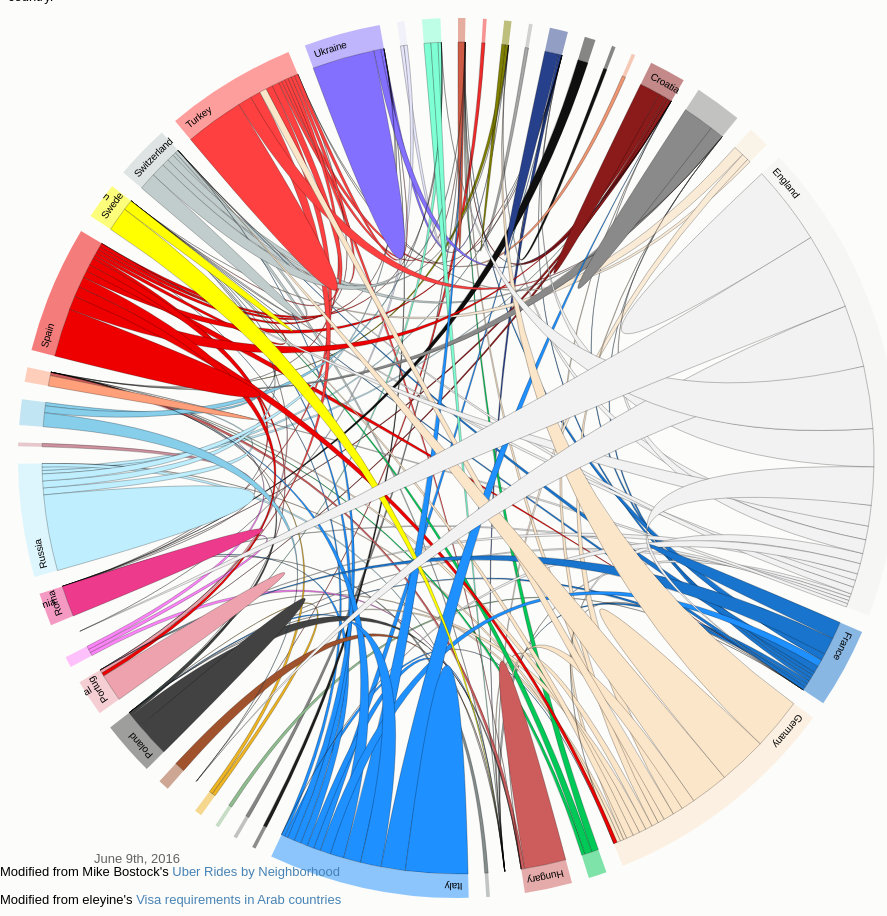
D3 v2 page, settled after 480 driven frames (8 s of simulated time); the page loaded 2 data file(s).


 
var width = 900,
height = 900,
outerRadius = Math.min(width, height) / 2 - 10,
innerRadius = outerRadius - 24;
 
var formatPercent = d3.format(".1%");
 
var arc = d3.svg.arc()
.innerRadius(innerRadius)
.outerRadius(outerRadius);
 
var layout = d3.layout.chord()
.padding(.04)
.sortSubgroups(d3.descending)
.sortChords(d3.ascending);
 
var path = d3.svg.chord()
.radius(innerRadius);
 
var svg = d3.select("body").append("svg")
.attr("width", width)
.attr("height", height)
.append("g")
.attr("id", "circle")
.attr("transform", "translate(" + width / 2 + "," + height / 2 + ")");
 
svg.append("circle")
.attr("r", outerRadius);
 
d3.csv("euro_teams.csv", function(cities) {
d3.json("euro_matrix.json", function(matrix) {
 
// Compute the chord layout.
layout.matrix(matrix);
 
// Add a group per neighborhood.
var group = svg.selectAll(".group")
.data(layout.groups)
.enter().append("g")
.attr("class", "group")
.on("mouseover", mouseover);
 
// Add a mouseover title.
// group.append("title").text(function(d, i) {
// return cities[i].name + ": " + formatPercent(d.value) + " of origins";
// });
 
// Add the group arc.
var groupPath = group.append("path")
.attr("id", function(d, i) { return "group" + i; })
.attr("d", arc)
.style("fill", function(d, i) { return cities[i].color; });
 
// Add a text label.
var groupText = group.append("text")
.attr("x", 6)
.attr("dy", 15);
 
groupText.append("textPath")
.attr("xlink:href", function(d, i) { return "#group" + i; })
.text(function(d, i) { return cities[i].name; });
 
// Remove the labels that don't fit. :(
groupText.filter(function(d, i) { return groupPath[0][i].getTotalLength() / 2 - 16 < this.getComputedTextLength(); })
.remove();
 
// Add the chords.
var chord = svg.selectAll(".chord")
.data(layout.chords)
.enter().append("path")
.attr("class", "chord")
.style("fill", function(d) { return cities[d.source.index].color; })
.attr("d", path);
 
// Add an elaborate mouseover title for each chord.
 chord.append("title").text(function(d) {
 return "League   →    Country\n" + cities[d.source.index].name
 + " → " + cities[d.target.index].name
 //+ ": " + formatPercent(d.source.value)
 + ": " + d.source.value
 + "\n" + cities[d.target.index].name
 + " → " + cities[d.source.index].name
 + ": " + d.target.value;
 //+ ": " + formatPercent(d.target.value);
 });
 
function mouseover(d, i) {
chord.classed("fade", function(p) {
return p.source.index != i
&& p.target.index != i;
});
}
});
});
 


### data: euro_teams.csv
, color, name
0, #CD5B45, Albania
1, #EE2C2C, Australia
2, #808000, Austria
3, #A6A6A6, Azerbaijan
4, #27408B, Belgium
5, #0F0F0F, Bulgaria
6, #121212, Canada
7, #EE9572, China
8, #8B1A1A, Croatia
9, #8A8A8A, Czech Republic
10, #FAEBD7, Denmark
11, #F2F2F2, England
12, #1874CD, France
13, #FCE6C9, Germany
14, #00C957, Greece
15, #CD5C5C, Hungary
16, #63B8FF, Iceland
17, #838B8B, Israel
18, #1E90FF, Italy
19, #1E1E1E, Kazakhstan
20, #858585, Liechtenstein
21, #8FBC8F, Mexico
22, #EEB422, Netherlands
23, #050505, Northern Ireland
24, #A0522D, Norway
25, #424242, Poland
26, #EEA2AD, Portugal
27, #FF83FA, Qatar
28, #EED8AE, Republic of Ireland
29, #EE3A8C, Romania
30, #BFEFFF, Russia
31, #CD919E, Saudi Arabia
32, #87CEEB, Scotland
33, #FFA07A, Slovakia
34, #EE0000, Spain
35, #ffff00, Sweden
36, #C1CDCD, Switzerland
37, #FF4040, Turkey
38, #8470FF, Ukraine
39, #E6E6FA, United States
40, #7FFFD4, Wales

### data: euro_matrix.json
[
 [
  2,
  0,
  0,
  0,
  0,
  0,
  0,
  0,
  "... 33 more items"
 ],
 [
  0,
  0,
  0,
  0,
  0,
  0,
  0,
  0,
  "... 33 more items"
 ],
 [
  0,
  0,
  1,
  0,
  0,
  0,
  0,
  0,
  "... 33 more items"
 ],
 [
  1,
  0,
  0,
  0,
  0,
  0,
  0,
  0,
  "... 33 more items"
 ],
 [
  0,
  0,
  0,
  0,
  4,
  0,
  0,
  0,
  "... 33 more items"
 ],
 [
  0,
  0,
  0,
  0,
  0,
  0,
  0,
  0,
  "... 33 more items"
 ],
 [
  0,
  0,
  0,
  0,
  1,
  0,
  0,
  0,
  "... 33 more items"
 ],
 [
  0,
  0,
  0,
  0,
  0,
  0,
  0,
  0,
  "... 33 more items"
 ],
 "... 33 more items"
]